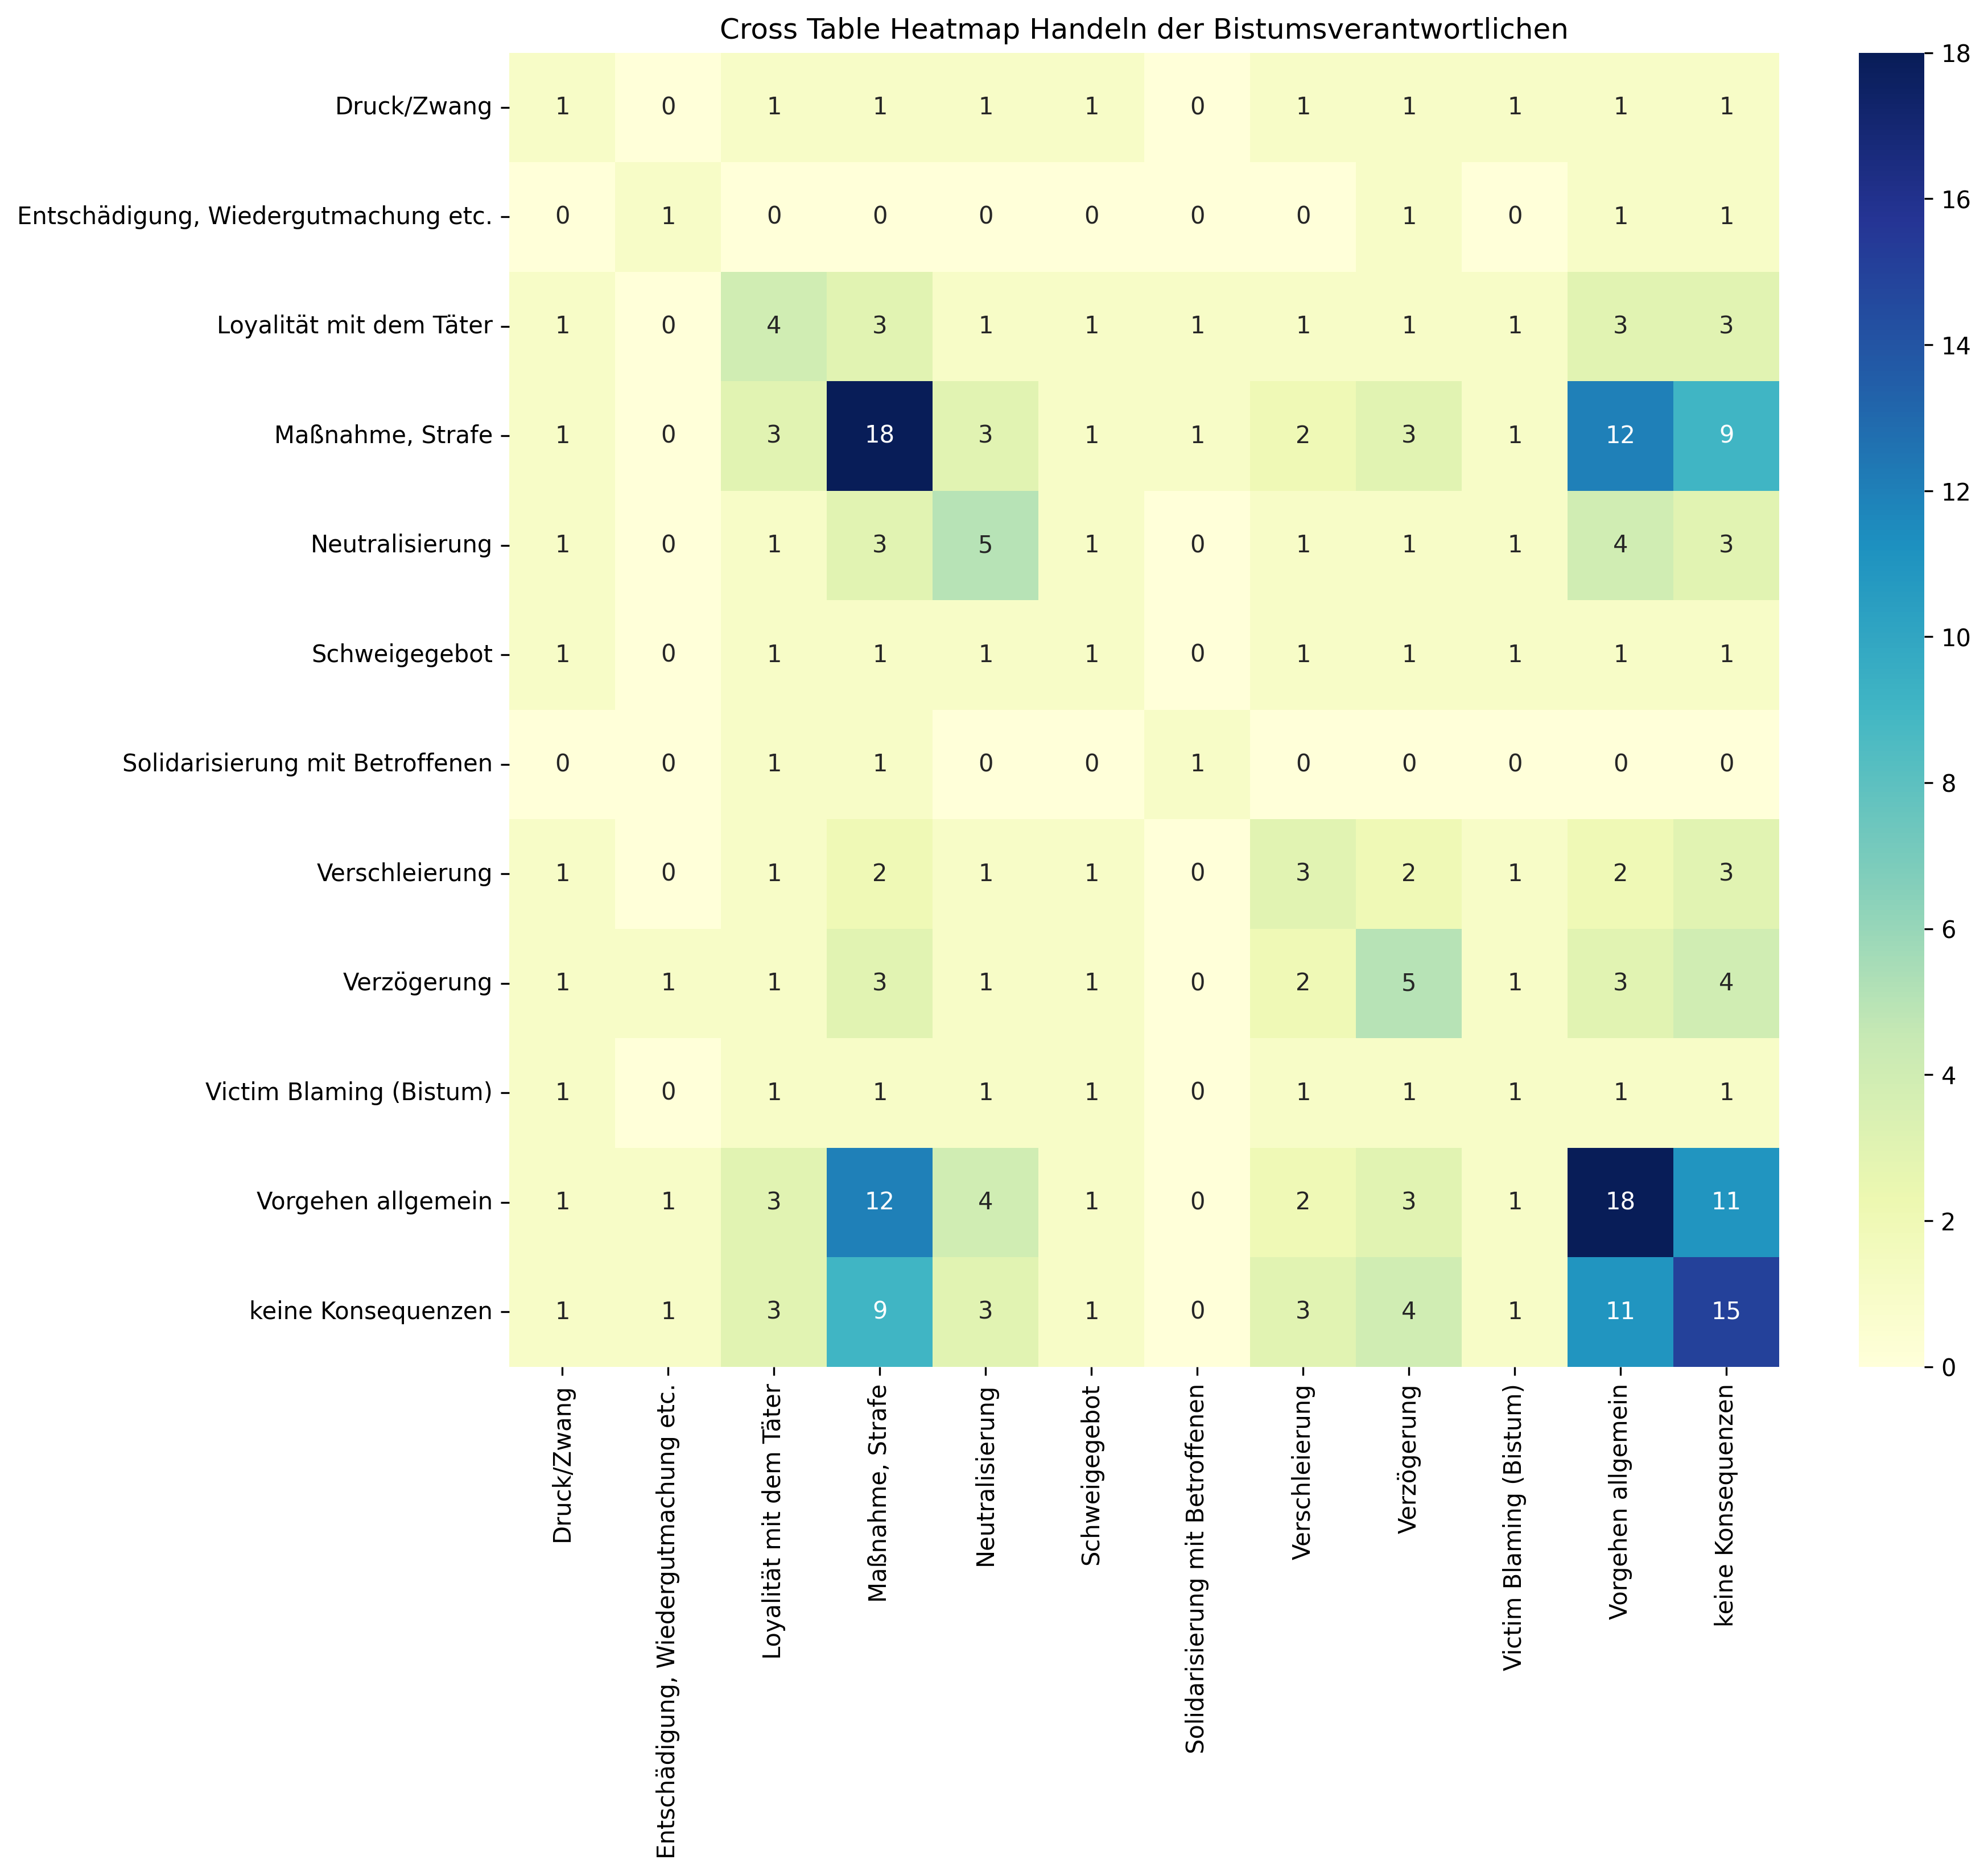

The file beside this chart, header and first rows:
, Druck/Zwang, Entschädigung, Wiedergutmachung etc., Loyalität mit dem Täter, Maßnahme, Strafe, Neutralisierung, Schweigegebot, Solidarisierung mit Betroffenen, Verschleierung, Verzögerung, Victim Blaming (Bistum), Vorgehen allgemein, keine Konsequenzen, Sum
Druck/Zwang, 1, 0, 1, 1, 1, 1, 0, 1, 1, 1, 1, 1, 10
Entschädigung, Wiedergutmachung etc., 0, 1, 0, 0, 0, 0, 0, 0, 1, 0, 1, 1, 4
Loyalität mit dem Täter, 1, 0, 4, 3, 1, 1, 1, 1, 1, 1, 3, 3, 20
Maßnahme, Strafe, 1, 0, 3, 18, 3, 1, 1, 2, 3, 1, 12, 9, 54
Neutralisierung, 1, 0, 1, 3, 5, 1, 0, 1, 1, 1, 4, 3, 21
Schweigegebot, 1, 0, 1, 1, 1, 1, 0, 1, 1, 1, 1, 1, 10
Solidarisierung mit Betroffenen, 0, 0, 1, 1, 0, 0, 1, 0, 0, 0, 0, 0, 3
Verschleierung, 1, 0, 1, 2, 1, 1, 0, 3, 2, 1, 2, 3, 17
Verzögerung, 1, 1, 1, 3, 1, 1, 0, 2, 5, 1, 3, 4, 23
Victim Blaming (Bistum), 1, 0, 1, 1, 1, 1, 0, 1, 1, 1, 1, 1, 10
Vorgehen allgemein, 1, 1, 3, 12, 4, 1, 0, 2, 3, 1, 18, 11, 57
keine Konsequenzen, 1, 1, 3, 9, 3, 1, 0, 3, 4, 1, 11, 15, 52
Sum, 10, 4, 20, 54, 21, 10, 3, 17, 23, 10, 57, 52, 281
